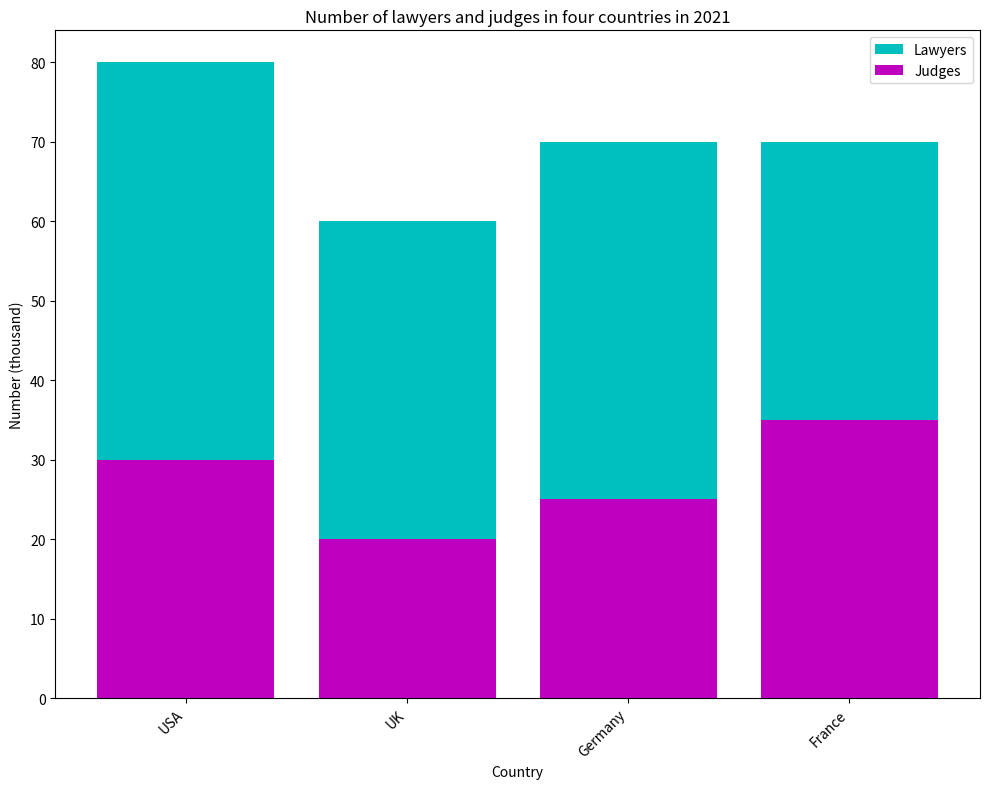

Write Python code to recreate this figure. (Note: this script raises an exception after producing the figure.)

import matplotlib.pyplot as plt
import numpy as np

Country =['USA','UK','Germany','France']
Lawyers = [50,40,45,35]
Judges =[30,20,25,35]

fig, ax = plt.subplots(figsize=(10, 8))
ax.bar(Country, Lawyers, label='Lawyers', color='c', bottom=Judges)
ax.bar(Country, Judges, label='Judges', color='m')
ax.set_title('Number of lawyers and judges in four countries in 2021')
ax.set_xlabel('Country') 
ax.set_ylabel('Number (thousand)')
ax.legend()
ax.set_xticklabels(Country, rotation=45, ha='right')
plt.tight_layout()
plt.savefig('bar chart/png/310.png')
plt.clf()
